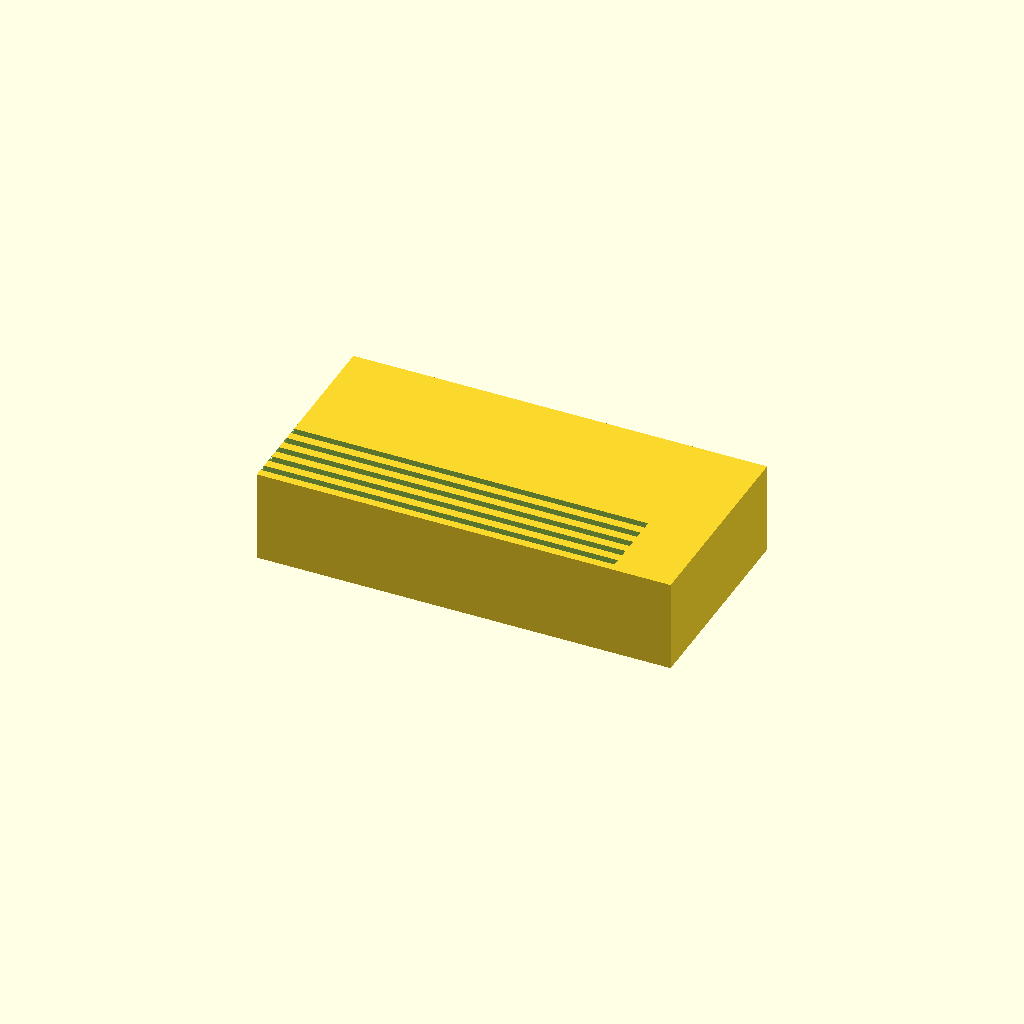
Cell 1: rendered with the file's own defaults.
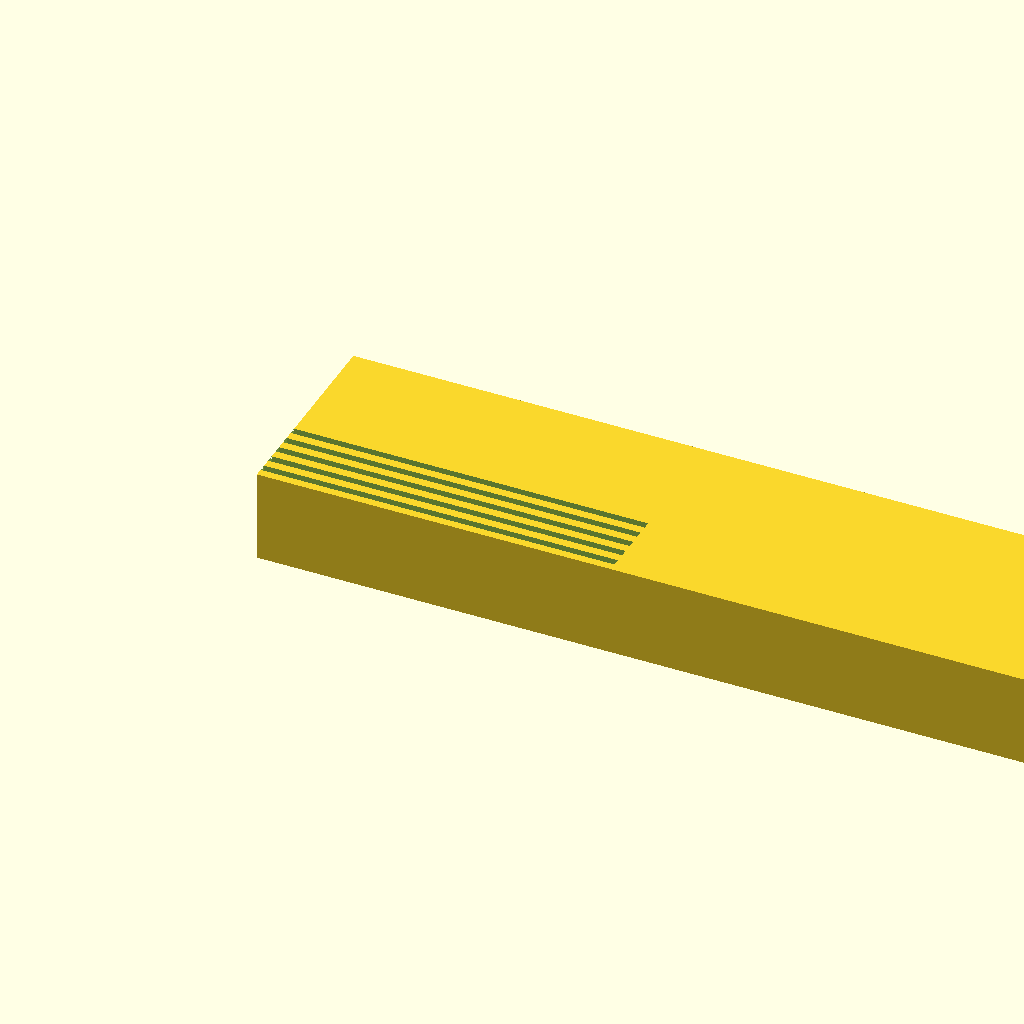
Cell 2: block_l = 180 (everything else at default).
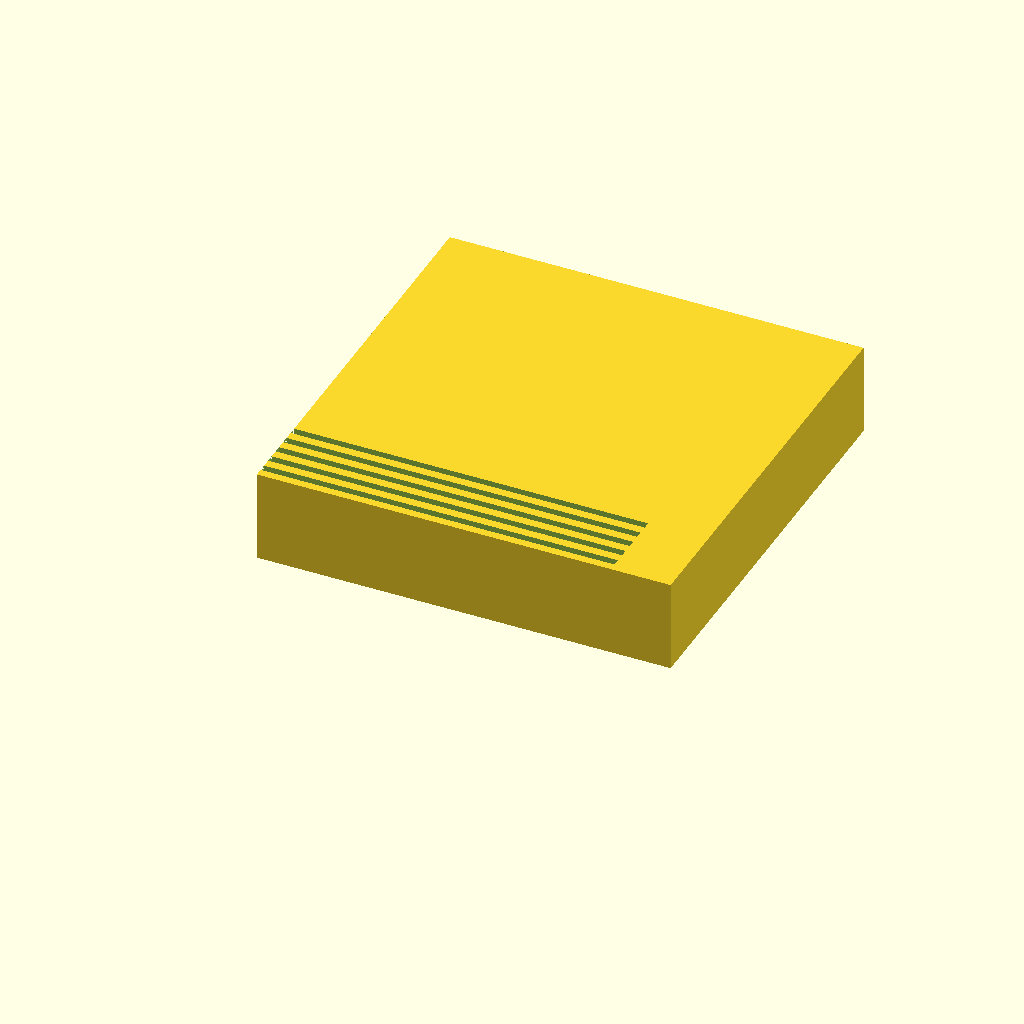
Cell 3 — block_w set to 90, the other parameters unchanged.
All cells are drawn from one camera (rotation 55°, 0°, 25°, orthographic, colour scheme Cornfield), so only the parameter changes between them.
Source of the model, bench/results/think-tiiny/code/tiiny_Qwen_Qwen3.6-35B-A3B/slide_drying_rack_s0_a1.scad:
// Microscope slide dimensions (mm)
slide_l = 75;   // Length
slide_w = 25;   // Width
slide_t = 1;    // Thickness

// Base block dimensions (mm)
block_l = 90;   // Length (X)
block_w = 45;   // Width (Y)
block_h = 20;   // Height (Z)

// Slot dimensions and layout (mm)
slot_l = 77;    // Length (X)
slot_w = 1.6;   // Width (Y)
slot_d = 10;    // Depth (Z)
slot_spacing = 3.5; // Centre-to-centre spacing in Y
num_slots = 10; // Number of slots

$fn = 64;

difference() {
    // Solid base block, resting on XY plane at z=0, centred in X and Y
    cube([block_l, block_w, block_h], center=[true, true, false]);

    // Cut 10 parallel slots into the top face
    for (i = [0 : num_slots-1]) {
        y_pos = (i - (num_slots-1)/2) * slot_spacing;
        translate([0, y_pos, block_h - slot_d])
            cube([slot_l, slot_w, slot_d + 0.01]);
    }
}
Parameter table extracted from the source (name, type, default, range or options):
slide_l: number, default 75
slide_w: number, default 25
slide_t: number, default 1
block_l: number, default 90
block_w: number, default 45
block_h: number, default 20
slot_l: number, default 77
slot_w: number, default 1.6
slot_d: number, default 10
slot_spacing: number, default 3.5
num_slots: number, default 10
